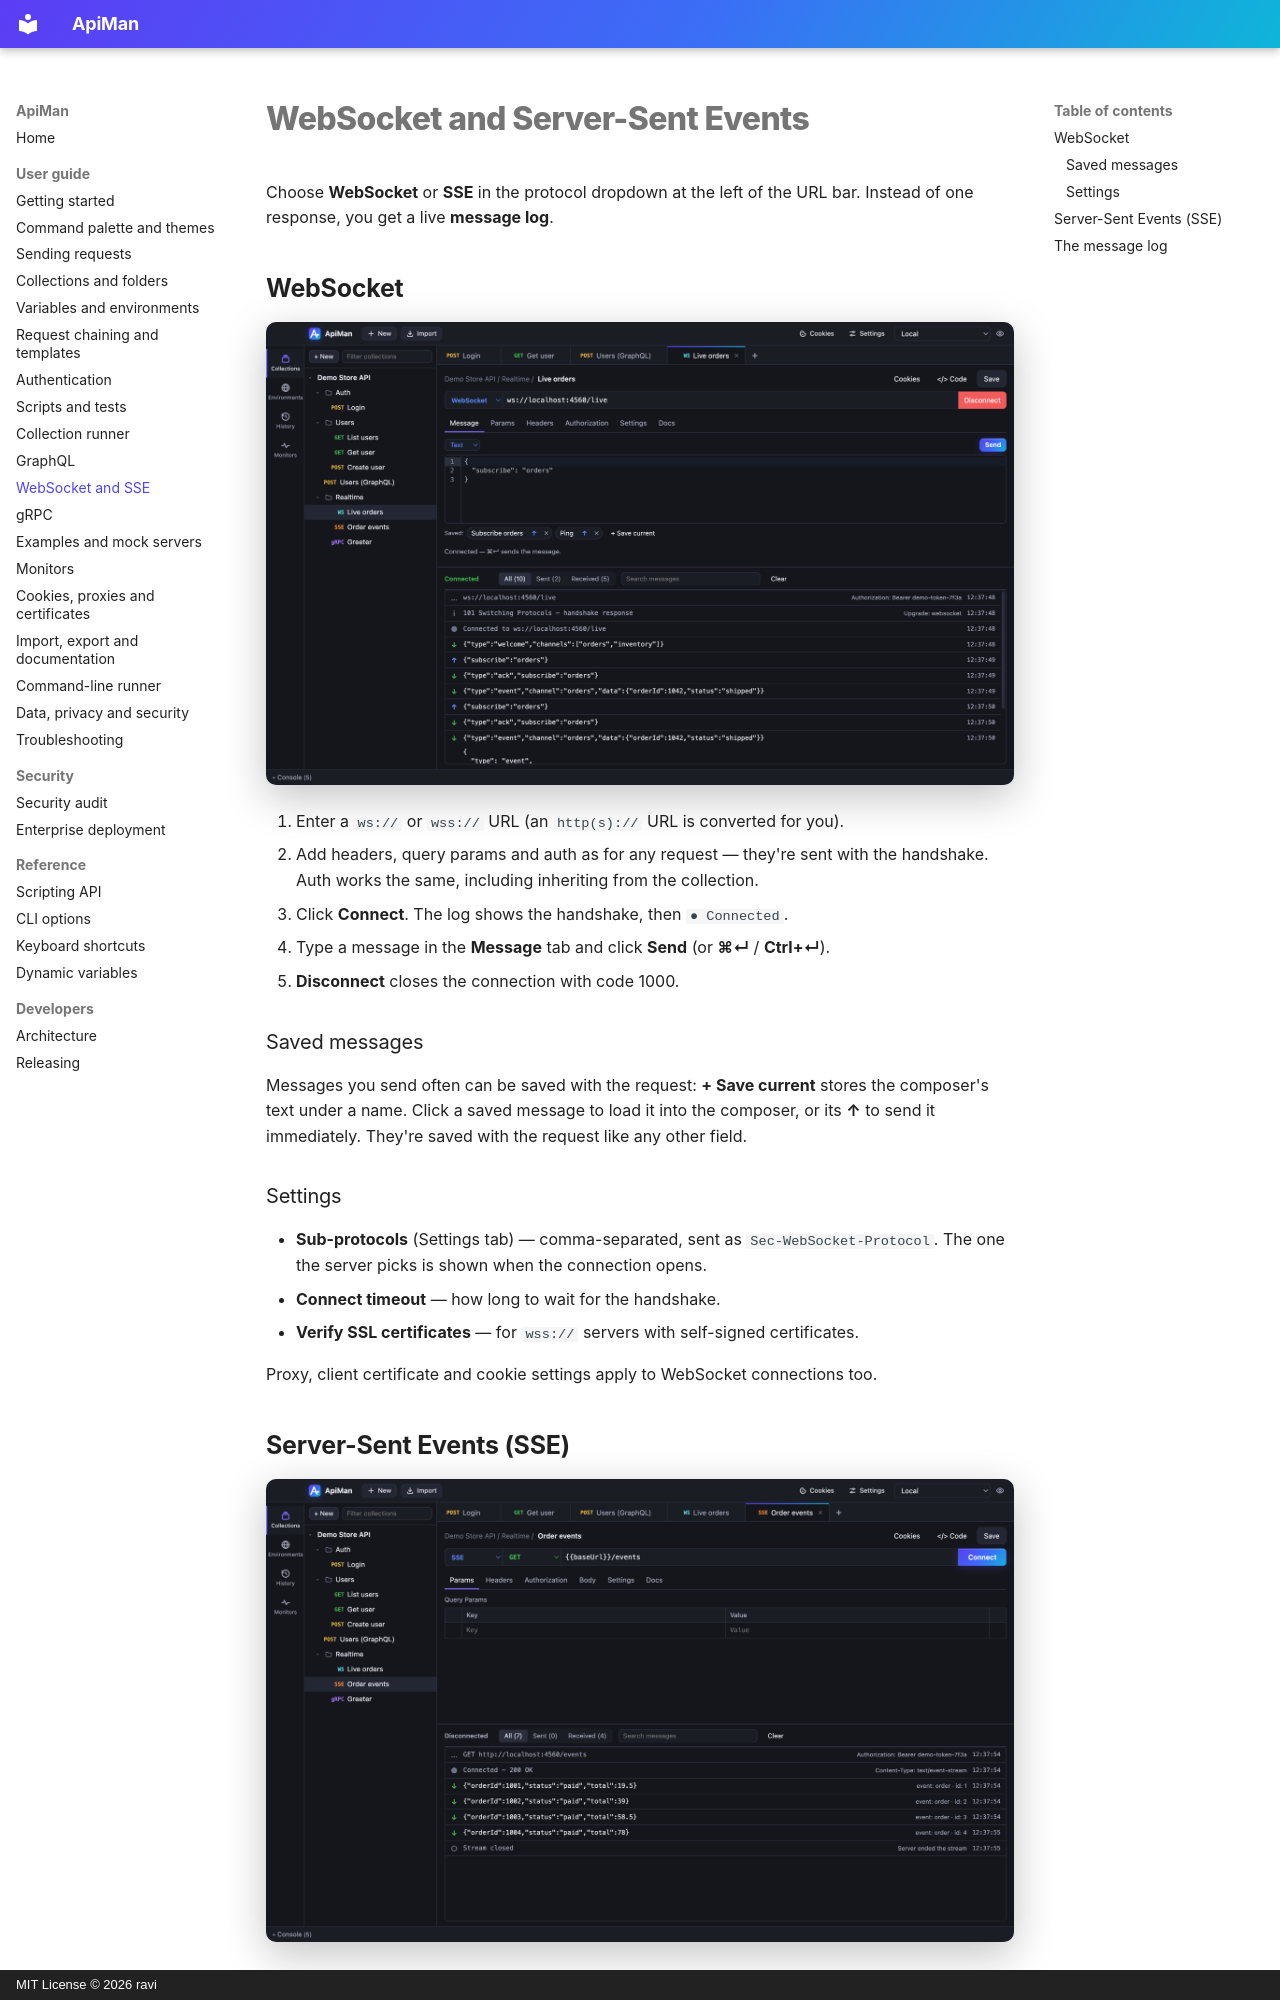

repository: gkravi/apiman · page: realtime/index.html · generator: mkdocs · copyright: MIT License © 2026 ravi

# WebSocket and Server-Sent Events

Choose **WebSocket** or **SSE** in the protocol dropdown at the left of the URL bar. Instead of one
response, you get a live **message log**.

## WebSocket

![WebSocket connection and message log](images/websocket.png)

1. Enter a `ws://` or `wss://` URL (an `http(s)://` URL is converted for you).
2. Add headers, query params and auth as for any request — they're sent with the handshake.
   Auth works the same, including inheriting from the collection.
3. Click **Connect**. The log shows the handshake, then `● Connected`.
4. Type a message in the **Message** tab and click **Send** (or **⌘↵** / **Ctrl+↵**).
5. **Disconnect** closes the connection with code 1000.

### Saved messages

Messages you send often can be saved with the request: **+ Save current** stores the composer's
text under a name. Click a saved message to load it into the composer, or its **↑** to send it
immediately. They're saved with the request like any other field.

### Settings

- **Sub-protocols** (Settings tab) — comma-separated, sent as `Sec-WebSocket-Protocol`. The one the
  server picks is shown when the connection opens.
- **Connect timeout** — how long to wait for the handshake.
- **Verify SSL certificates** — for `wss://` servers with self-signed certificates.

Proxy, client certificate and cookie settings apply to WebSocket connections too.
